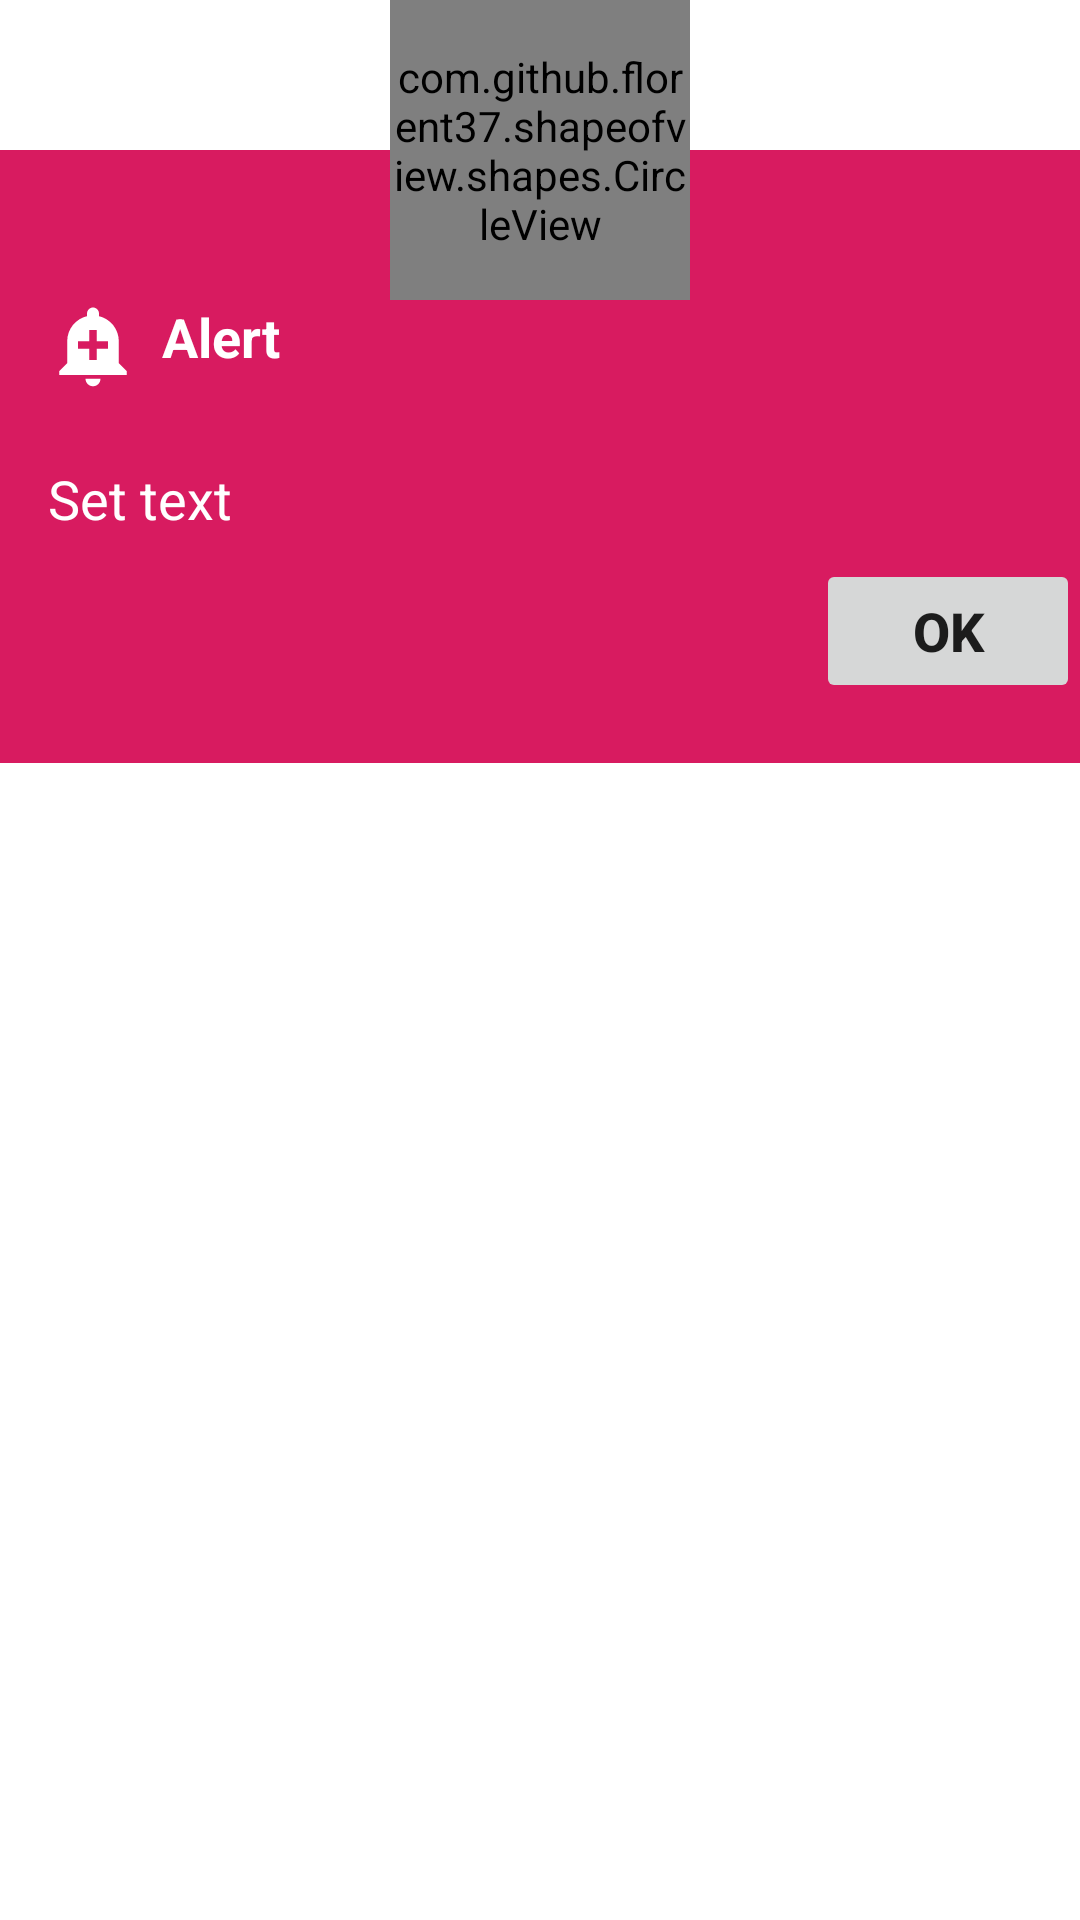

Write the Android layout XML for this screen, with the resource values it uses.
<!-- AndroidManifest.xml: application theme AppTheme -->
<!-- res/layout/zzz_dialog_alert_universal.xml -->
<?xml version="1.0" encoding="utf-8"?>
<androidx.constraintlayout.widget.ConstraintLayout
    xmlns:android="http://schemas.android.com/apk/res/android"
    xmlns:app="http://schemas.android.com/apk/res-auto"
    android:layout_width="match_parent"

    android:id="@+id/dLayoutUniversalAlert"


    android:layout_height="match_parent">

    <LinearLayout
        android:layout_width="match_parent"
        android:layout_height="wrap_content"

        android:layout_marginTop="50dp"

        android:background="@color/colorAccent"

        android:elevation="0dp"
        android:orientation="vertical"
        app:layout_constraintEnd_toEndOf="parent"
        app:layout_constraintStart_toStartOf="parent"
        app:layout_constraintTop_toTopOf="@+id/linearLayout">

        <LinearLayout
            android:layout_width="match_parent"
            android:layout_height="wrap_content"
            android:paddingLeft="16dp"
            android:paddingRight="8dp"

            android:paddingBottom="8dp"
            android:layout_marginTop="50dp"
            android:orientation="horizontal">

            <ImageView
                android:id="@+id/imgUniAlert"
                android:layout_width="wrap_content"
                android:layout_height="wrap_content"
                android:layout_gravity="center_vertical"

                app:srcCompat="@drawable/alert" />

            <TextView
                android:id="@+id/txtAlertTitle"
                android:layout_width="wrap_content"
                android:layout_height="wrap_content"
                android:paddingLeft="8dp"
                android:elevation="0dp"
                android:text="Alert"
                android:textColor="#FFFFFF"
                android:textSize="18sp"
                android:textStyle="bold"
                />

        </LinearLayout>

        <TextView
            android:id="@+id/txtAlertMsg"
            android:layout_width="match_parent"
            android:layout_height="wrap_content"
            android:layout_marginTop="0dp"
            android:textColor="#FFFFFF"

            android:text="Set text"
            android:textSize="18sp"
            android:paddingLeft="16dp"
            android:paddingRight="8dp"
            android:paddingTop="16dp"
            android:paddingBottom="8dp"
            android:elevation="0dp"
            />

        <LinearLayout
            android:layout_width="match_parent"
            android:layout_height="match_parent"
            android:gravity="right"
            android:paddingBottom="20dp"
            android:orientation="horizontal">

            <Button
                android:id="@+id/btnOKdau"
                android:layout_width="wrap_content"
                android:layout_height="wrap_content"
                android:textSize="18sp"
                android:textStyle="bold"
                android:outlineProvider="none"
                android:text="OK" />


        </LinearLayout>
    </LinearLayout>

    <androidx.constraintlayout.widget.ConstraintLayout
        android:id="@+id/linearLayout"
        android:layout_width="match_parent"
        android:layout_height="100dp"

        android:gravity="center"
        android:orientation="vertical"

        app:layout_constraintEnd_toEndOf="parent"
        app:layout_constraintStart_toStartOf="parent"
        app:layout_constraintTop_toTopOf="parent">

        <com.github.florent37.shapeofview.shapes.CircleView
            android:id="@+id/arcView"
            android:layout_width="100dp"
            android:layout_height="match_parent"
            app:layout_constraintEnd_toEndOf="parent"
            app:layout_constraintStart_toStartOf="parent"
            app:layout_constraintTop_toTopOf="parent"
            app:shape_circle_borderColor="@color/colorAccent"
            app:shape_circle_borderWidth="2dp"


            >

            <ImageView
                android:id="@+id/imgCollectionImage"
                android:layout_width="match_parent"
                android:layout_height="match_parent"
                android:elevation="10dp"
                android:scaleType="centerCrop"
                android:src="@drawable/greycrow" />
        </com.github.florent37.shapeofview.shapes.CircleView>
    </androidx.constraintlayout.widget.ConstraintLayout>


</androidx.constraintlayout.widget.ConstraintLayout>
<!-- resources referenced by this layout -->
<resources>
  <color name="colorAccent">#D81B60</color>
  <!-- drawable alert (drawable) -->
  <vector android:height="30dp" android:tint="#FFFFFF"
      android:viewportHeight="24.0" android:viewportWidth="24.0"
      android:width="30dp" xmlns:android="http://schemas.android.com/apk/res/android">
      <path android:fillColor="#FF000000" android:pathData="M10.01,21.01c0,1.1 0.89,1.99 1.99,1.99s1.99,-0.89 1.99,-1.99h-3.98zM18.88,16.82L18.88,11c0,-3.25 -2.25,-5.97 -5.29,-6.69v-0.72C13.59,2.71 12.88,2 12,2s-1.59,0.71 -1.59,1.59v0.72C7.37,5.03 5.12,7.75 5.12,11v5.82L3,18.94L3,20h18v-1.06l-2.12,-2.12zM16,13.01h-3v3h-2v-3L8,13.01L8,11h3L11,8h2v3h3v2.01z"/>
  </vector>
  <style name="AppTheme" parent="Theme.MaterialComponents.Light.NoActionBar">
          
          <item name="colorPrimary">@color/colorPrimary</item>
          <item name="colorPrimaryDark">@color/colorPrimaryDark</item>
          <item name="colorAccent">@color/colorAccent</item>
  
          <item name="android:statusBarColor">@color/status_bar_color</item>
          <item name="android:windowLightStatusBar">true</item>
  
      </style>
  <color name="colorPrimary">#CFD8DC</color>
  <color name="colorPrimaryDark">#78909C</color>
  <color name="status_bar_color">#78909C</color>
</resources>
